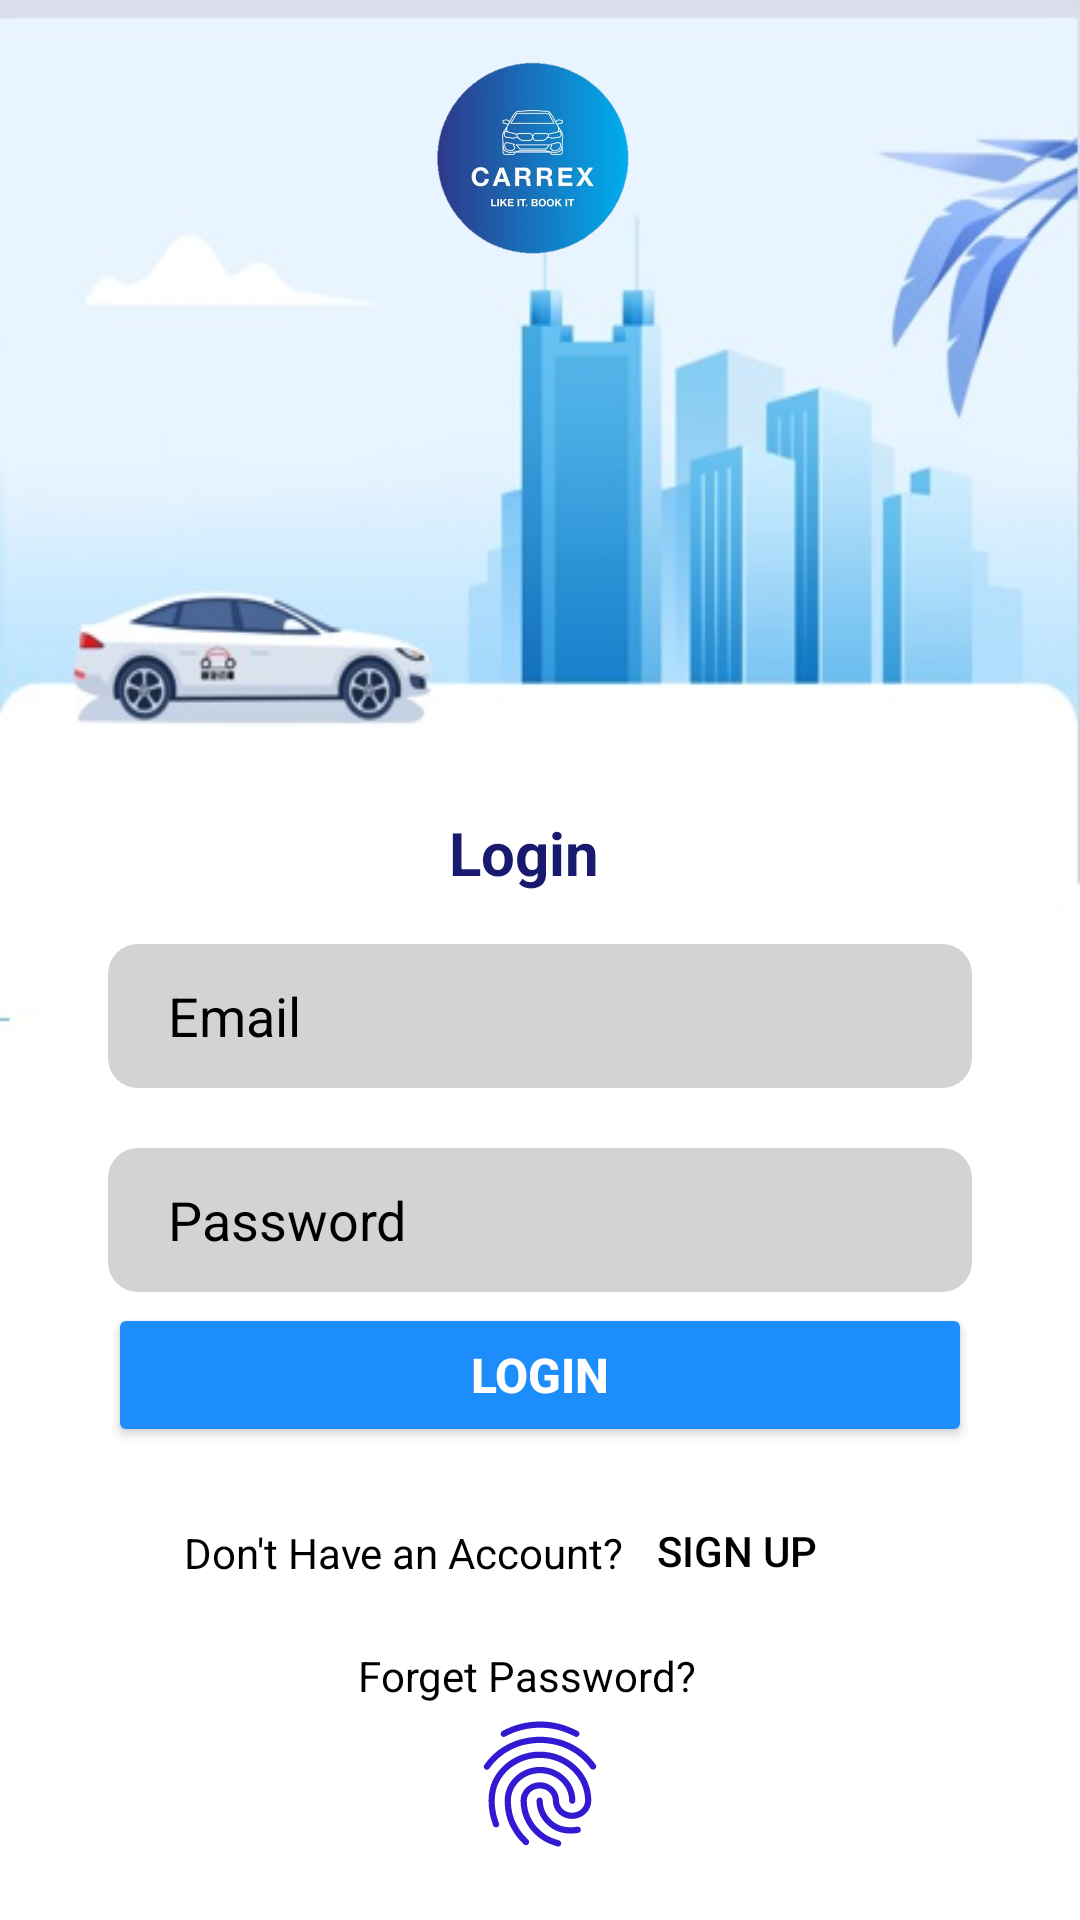

Here is an Android app screen rendered from its layout file. Give the layout XML and the strings, colors and styles it references.
<!-- AndroidManifest.xml: application theme Theme.SplashScreenAndMore -->
<!-- res/layout/activity_login_page.xml -->
<?xml version="1.0" encoding="utf-8"?>
<androidx.constraintlayout.widget.ConstraintLayout xmlns:android="http://schemas.android.com/apk/res/android"
    xmlns:app="http://schemas.android.com/apk/res-auto"
    xmlns:tools="http://schemas.android.com/tools"
    android:layout_width="match_parent"
    android:layout_height="match_parent"
    tools:context=".LoginPage">



    <ImageView
        android:layout_width="wrap_content"
        android:layout_height="0dp"
        android:background="@drawable/loginscreen"
        app:layout_constraintBottom_toBottomOf="parent"
        app:layout_constraintEnd_toEndOf="parent"
        app:layout_constraintStart_toStartOf="parent"
        app:layout_constraintTop_toTopOf="parent"
        />

    <ImageView
        android:layout_width="80dp"
        android:layout_height="80dp"
        android:src="@drawable/img"
        app:layout_constraintBottom_toBottomOf="parent"
        app:layout_constraintEnd_toEndOf="parent"
        app:layout_constraintHorizontal_bias="0.498"
        app:layout_constraintStart_toStartOf="parent"

        app:layout_constraintTop_toTopOf="parent"
        app:layout_constraintVertical_bias="0.024"
        android:contentDescription="TODO" />

    <TextView
        android:layout_width="100dp"
        android:layout_height="50dp"
        android:text="Login"
        android:textAlignment="center"
        android:textColor="@color/midnightBlue"
        android:textSize="20dp"
        android:textStyle="bold"
        app:layout_constraintBottom_toBottomOf="parent"
        app:layout_constraintEnd_toEndOf="parent"
        app:layout_constraintHorizontal_bias="0.479"
        app:layout_constraintStart_toStartOf="parent"
        app:layout_constraintTop_toTopOf="parent"
        app:layout_constraintVertical_bias="0.459"
        />

    <com.google.android.material.textfield.TextInputEditText
        android:id="@+id/email"
        android:layout_width="0dp"
        android:layout_height="wrap_content"
        android:layout_marginTop="200dp"
        android:layout_marginBottom="10dp"
        android:background="@drawable/custom_input"
        android:inputType="textEmailAddress"
        android:drawableStart="@drawable/mail"
        android:drawablePadding="12dp"
        android:hint="Email"
        android:minHeight="48dp"
        android:paddingLeft="20dp"
        android:paddingTop="10dp"
        android:paddingBottom="10dp"
        android:textColor="@color/black"
        android:textColorHint="@color/black"
        app:layout_constraintBottom_toBottomOf="parent"
        app:layout_constraintEnd_toEndOf="parent"
        app:layout_constraintHorizontal_bias=".5"
        app:layout_constraintStart_toStartOf="parent"
        app:layout_constraintTop_toTopOf="parent"
        app:layout_constraintVertical_bias=".3"
        app:layout_constraintWidth_percent=".8" />

    <com.google.android.material.textfield.TextInputEditText
        android:id="@+id/password"
        android:layout_width="0dp"
        android:layout_height="wrap_content"
        android:layout_marginTop="20dp"
        android:background="@drawable/custom_input"
        android:inputType="textPassword"
        android:drawableStart="@drawable/password"
        android:drawablePadding="12dp"
        android:hint="Password"
        android:minHeight="48dp"
        android:paddingLeft="20dp"
        android:paddingTop="10dp"
        android:paddingBottom="10dp"
        android:textColor="@color/black"
        android:textColorHint="@color/black"
        app:layout_constraintBottom_toBottomOf="parent"
        app:layout_constraintEnd_toEndOf="parent"
        app:layout_constraintHorizontal_bias=".5"
        app:layout_constraintStart_toStartOf="parent"
        app:layout_constraintTop_toBottomOf="@+id/email"
        app:layout_constraintVertical_bias="0"
        app:layout_constraintWidth_percent=".8"
        />

    <Button
        android:id="@+id/loginButton"
        android:layout_width="0dp"
        android:layout_height="wrap_content"
        android:layout_marginTop="10dp"
        android:backgroundTint="@color/dodgerBlue"
        android:text="Login"
        android:textColor="@color/white"
        android:textSize="16sp"
        android:textStyle="bold"
        app:layout_constraintBottom_toBottomOf="parent"
        app:layout_constraintEnd_toEndOf="parent"
        app:layout_constraintStart_toStartOf="parent"
        app:layout_constraintTop_toTopOf="parent"
        app:layout_constraintVertical_bias="0.729"
        app:layout_constraintWidth_percent=".8" />

    <TextView
        android:id="@+id/forgetPass"
        android:layout_width="wrap_content"
        android:layout_height="wrap_content"
        android:layout_marginTop="5dp"
        android:layout_marginRight="5dp"
        android:text="Forget Password?"
        android:textColor="@color/black"
        app:flow_horizontalBias="1"
        app:flow_verticalBias="0"
        app:layout_constraintBottom_toBottomOf="parent"
        app:layout_constraintEnd_toEndOf="@+id/password"
        app:layout_constraintHorizontal_bias="0.579"
        app:layout_constraintStart_toStartOf="parent"
        app:layout_constraintTop_toBottomOf="@+id/password"
        app:layout_constraintVertical_bias="0.612" />

    <Button
        android:id="@+id/SignUpbutton"
        android:layout_width="100dp"
        android:layout_height="48dp"
        android:background="@color/Transparent"

        android:text="Sign Up"
        android:textColor="@color/black"
        app:layout_constraintBottom_toBottomOf="parent"
        app:layout_constraintEnd_toEndOf="@+id/password"
        app:layout_constraintHorizontal_bias="0.874"
        app:layout_constraintStart_toStartOf="parent"
        app:layout_constraintTop_toBottomOf="@+id/password"
        app:layout_constraintVertical_bias="0.387" />

    <TextView
        android:id="@+id/SignUp"
        android:layout_width="wrap_content"
        android:layout_height="wrap_content"
        android:layout_marginTop="5dp"
        android:layout_marginRight="5dp"
        android:text="Don't Have an Account?"
        android:textColor="@color/black"
        app:flow_horizontalBias="1"
        app:flow_verticalBias="0"
        app:layout_constraintBottom_toBottomOf="parent"
        app:layout_constraintEnd_toEndOf="@+id/password"
        app:layout_constraintHorizontal_bias="0.356"
        app:layout_constraintStart_toStartOf="parent"
        app:layout_constraintTop_toBottomOf="@+id/password"
        app:layout_constraintVertical_bias="0.39" />

    <ImageButton
        android:id="@+id/fingerprint_icon"
        android:layout_width="50dp"
        android:layout_height="50dp"
        app:layout_constraintStart_toStartOf="parent"
        app:layout_constraintEnd_toEndOf="parent"
        app:layout_constraintTop_toTopOf="@+id/forgetPass"
        app:layout_constraintBottom_toBottomOf="parent"
        android:background="@drawable/ic_baseline_fingerprint_24"

        />



</androidx.constraintlayout.widget.ConstraintLayout>
<!-- resources referenced by this layout -->
<resources>
  <color name="Transparent">#00000000</color>
  <color name="black">#FF000000</color>
  <color name="dodgerBlue">#1C8DFB</color>
  <color name="midnightBlue">#191970</color>
  <color name="white">#FFFFFFFF</color>
  <!-- drawable custom_input (drawable) -->
  <?xml version="1.0" encoding="utf-8"?>
  <selector xmlns:android="http://schemas.android.com/apk/res/android">
  <item android:state_enabled="true" android:state_focused="true">
      <shape android:shape="rectangle">
          <solid android:color="@color/white"/>
          <corners android:radius="10dp"/>
          <stroke android:color="@color/dodgerBlue" android:width="1dp"/>
      </shape>
  
  </item>
  
      <item android:state_enabled="true">
          <shape android:shape="rectangle">
              <solid android:color="@color/grey"/>
              <corners android:radius="10dp"/>
              <stroke android:color="@color/grey"/>
          </shape>
  
      </item>
  </selector>
  <!-- drawable ic_baseline_fingerprint_24: vector/xml drawable (drawable, 2364 chars, omitted) -->
  <!-- drawable img: png bitmap (drawable, 226652 bytes) -->
  <!-- drawable loginscreen: jpg bitmap (drawable, 31261 bytes) -->
  <style name="Theme.SplashScreenAndMore" parent="Theme.MaterialComponents.DayNight.NoActionBar">
          
          <item name="colorPrimary">@color/purple_500</item>
          <item name="colorPrimaryVariant">@color/purple_700</item>
          <item name="colorOnPrimary">@color/white</item>
          
          <item name="colorSecondary">@color/teal_200</item>
          <item name="colorSecondaryVariant">@color/teal_700</item>
          <item name="colorOnSecondary">@color/black</item>
          
          <item name="android:statusBarColor" tools:targetApi="l">?attr/colorPrimaryVariant</item>
          
      </style>
  <color name="grey">#D3D3D3</color>
  <color name="purple_500">#FF6200EE</color>
  <color name="purple_700">#FF3700B3</color>
  <color name="teal_200">#FF03DAC5</color>
  <color name="teal_700">#FF018786</color>
</resources>
